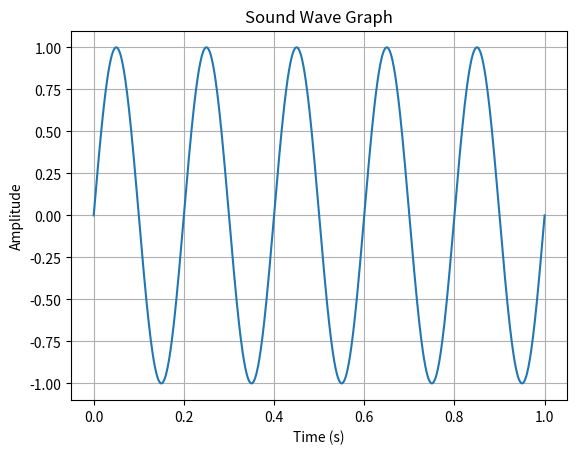

Python code for this plot:
import numpy as np
import matplotlib.pyplot as plt

# Generate some sample data for the sound wave
sampling_rate = 1000  # Number of samples per second
frequency = 5  # Frequency of the wave in Hz
duration = 1  # Duration of the wave in seconds
t = np.linspace(0, duration, int(sampling_rate * duration))
wave = np.sin(2 * np.pi * frequency * t)

# Create the graph
plt.plot(t, wave)
plt.xlabel('Time (s)')
plt.ylabel('Amplitude')
plt.title('Sound Wave Graph')
plt.grid(True)
plt.show()